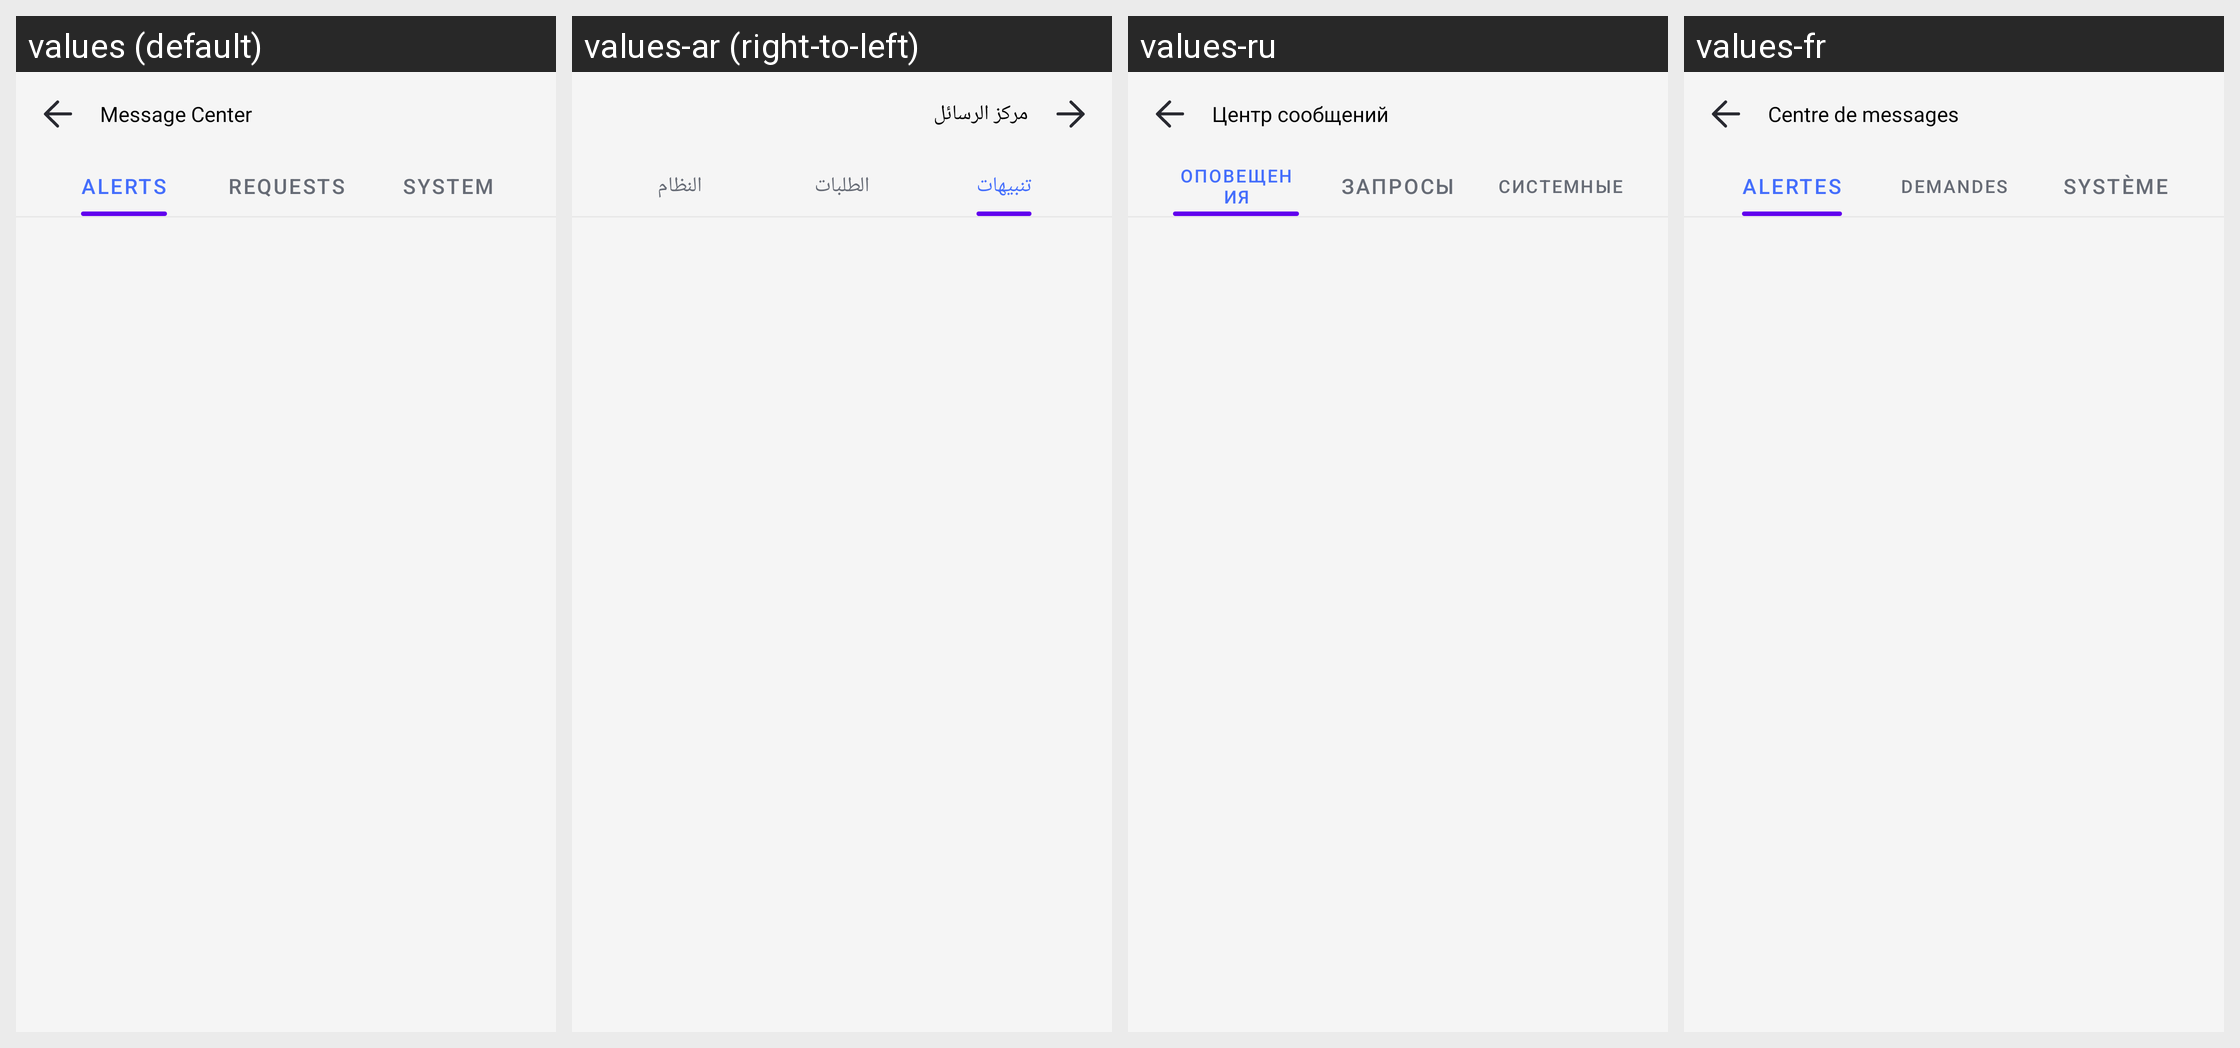

The Android screen above is rendered under several locales of the same app. Produce the string resources it draws, with the default and per-locale values.
Android screen res/layout/message_center_activity.xml rendered under 4 locales, left to right: values (default), values-ar (right-to-left), values-ru, values-fr. Device: Nexus 5 (rendered at 1080×1920; each locale shown at half size, 540×960, under a caption strip naming it); theme AppTheme.
Other locales in the repository, not shown: values-af, values-am, values-as, values-az, values-be, values-bg, values-bn, values-bs, values-ca, values-cs, values-da, values-de, values-el, values-en-rCA, values-en-rGB, values-en-rIN, values-en-rXC, values-es, values-es-rUS, values-et, values-eu, values-fa, values-fi, values-fr-rCA, values-gl, values-gu, values-hr, values-hu, values-hy, values-in, values-is, values-it, values-iw, values-ja, values-ka, values-kk, values-km, values-kn, values-ko, values-ky, values-lo, values-lt, values-lv, values-mk, values-ml, values-mn, values-mr, values-ms, values-my, values-nb, values-ne, values-nl, values-or, values-pa, values-pl, values-pt, values-pt-rBR, values-pt-rPT, values-ro, values-si, values-sk, values-sl, values-sq, values-sr, values-sv, values-sw, values-ta, values-te, values-th, values-tl, values-tr, values-uk, values-ur, values-uz, values-vi, values-zh-rCN, values-zh-rHK, values-zh-rTW, values-zu.
Strings drawn on this screen, with the default value and each locale's value (text and hints the layout hard-codes, and strings that could not be matched under every locale, appear in the picture but are not listed):

Parent_Message_Center
  values: Message Center
  values-ar: مركز الرسائل
  values-ru: Центр сообщений
  values-fr: Centre de messages

Parent_Device_Alert_Title
  values: Alerts
  values-ar: تنبيهات
  values-ru: Оповещения
  values-fr: Alertes

Parental_Device_Request
  values: Requests
  values-ar: الطلبات
  values-ru: Запросы
  values-fr: Demandes

Parental_MessageCenter_System
  values: System
  values-ar: النظام
  values-ru: Системные
  values-fr: Système
